Run: headless pygame with SDL's dummy video driver; simulated clock (each Clock.tick advances the game by its frame time, no real sleeping); random seed 0; keys injected as events and as key.get_pressed() state; no mouse input.
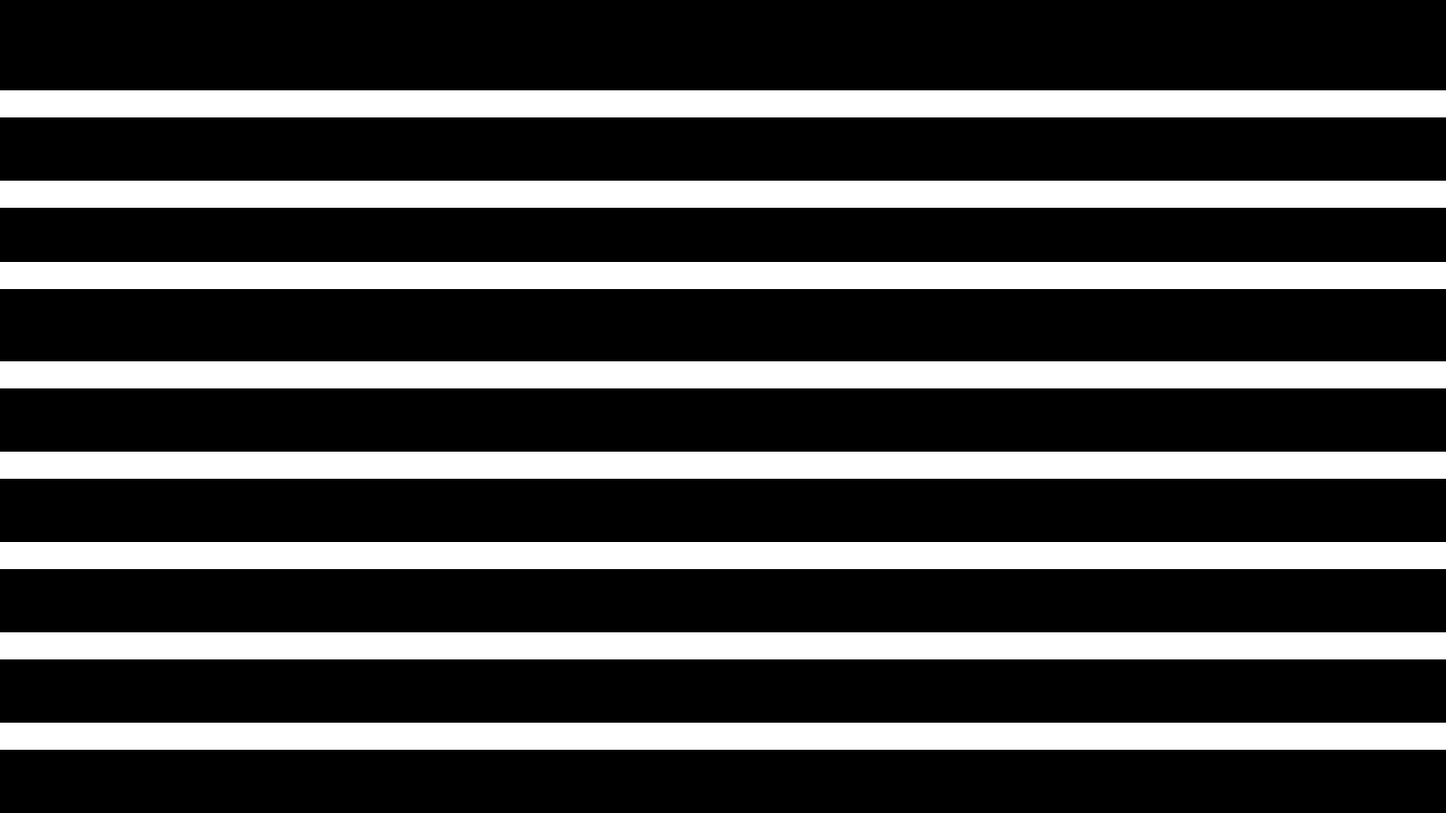
Frame 1 of 4 · flips 1–60 · no input
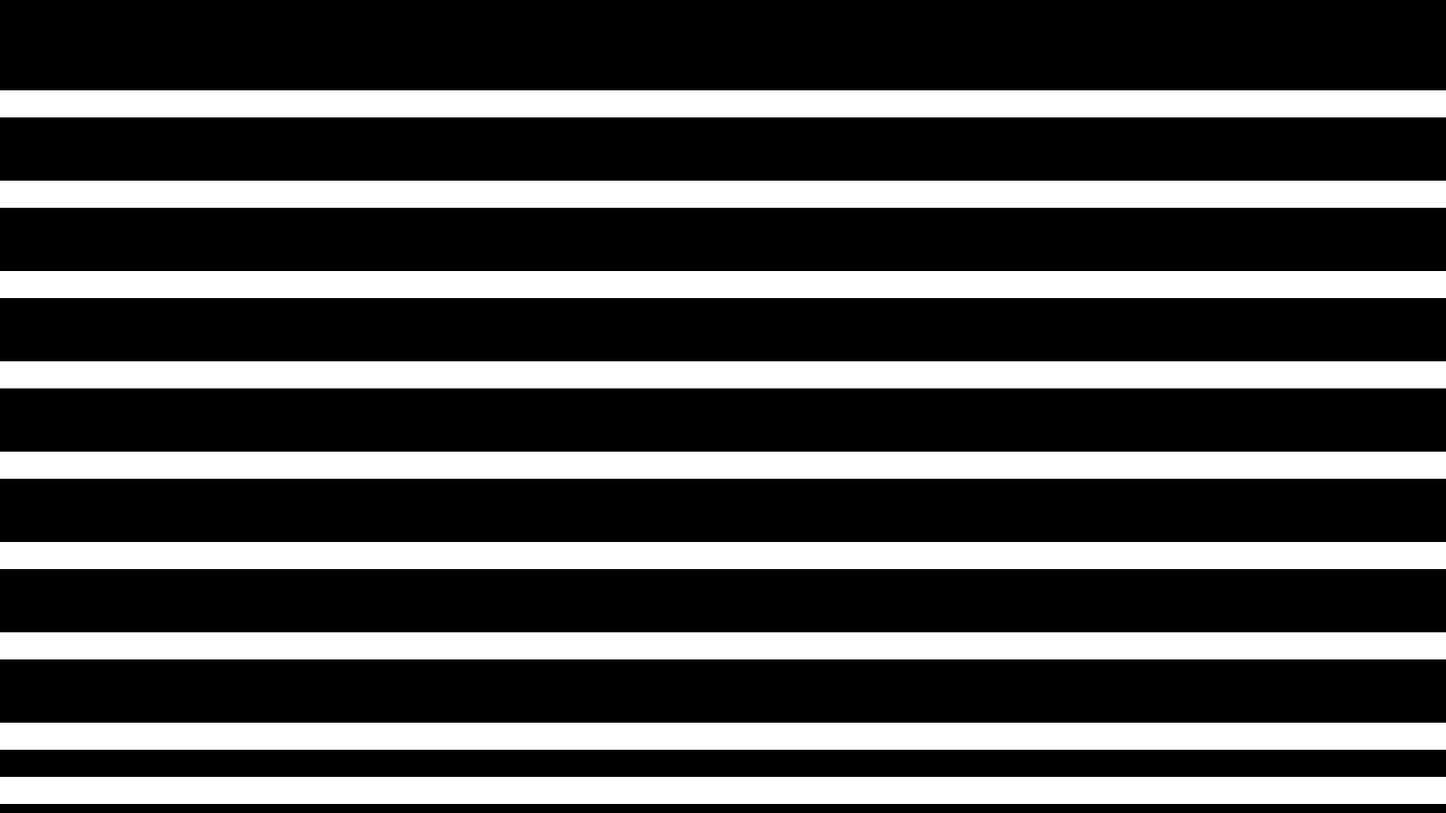
Frame 2 of 4 · flips 61–180 · tapped SPACE, RETURN · held RIGHT (→), D
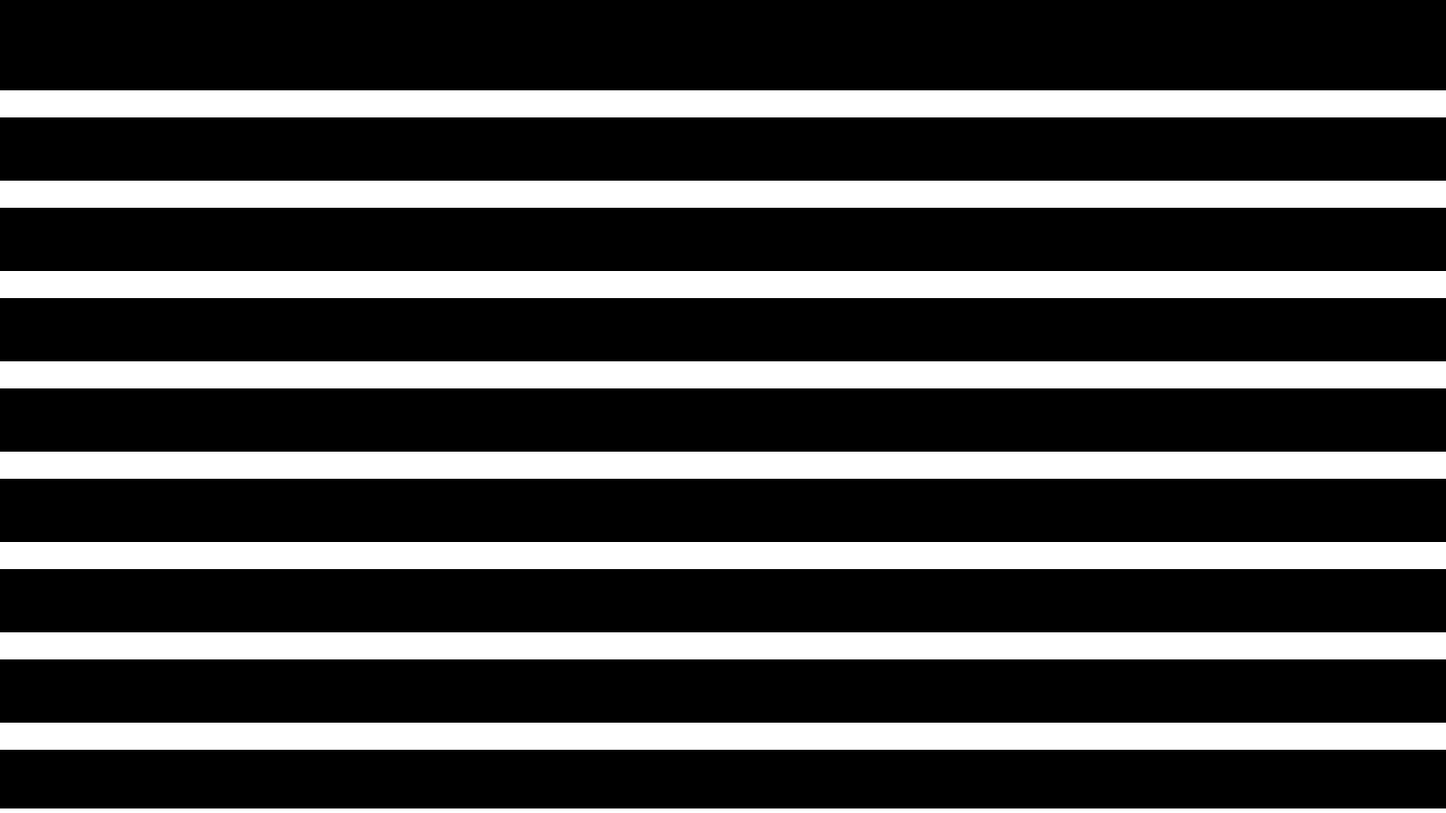
Frame 3 of 4 · flips 181–300 · held DOWN (↓), S
Frame 4 of 4 · flips 301–420 · held LEFT (←), A, UP (↑), W · screen unchanged from frame 3, image omitted

The pygame program that drew these frames:

import pygame

class Line:
    def __init__(self, y):
        self.x = 0
        self.y = y
        self.w = 1600
        self.h = 30
        self.color = (255,255,255)
        self.speed = 5

    def move(self):
        self.y += self.speed

    def draw(self, surface):
        pygame.draw.rect(surface, self.color, (self.x, self.y, self.w, self.h))

if __name__ == "__main__":
    clock = pygame.time.Clock()
    
    surface = pygame.display.set_mode((1600, 900), 0, 32)
    pygame.display.set_caption("Sliding lines")

    # Create the first 8 lines
    lines = []
    y = 100
    for x in range(8):
        line = Line(y)
        lines.append(line)
        y += 100

    count = 19
    while True:
        clock.tick(60)
        surface.fill((0,0,0))

        if count == 19:
            line = Line(0)
            lines.append(line)
            count = 0
        else:
            count += 1

        for line in lines:
            line.move()
            line.draw(surface)
            if line.y > 950:
                lines.remove(line)

        pygame.display.update()

        for event in pygame.event.get():
            if event.type == pygame.QUIT:
                exit()
